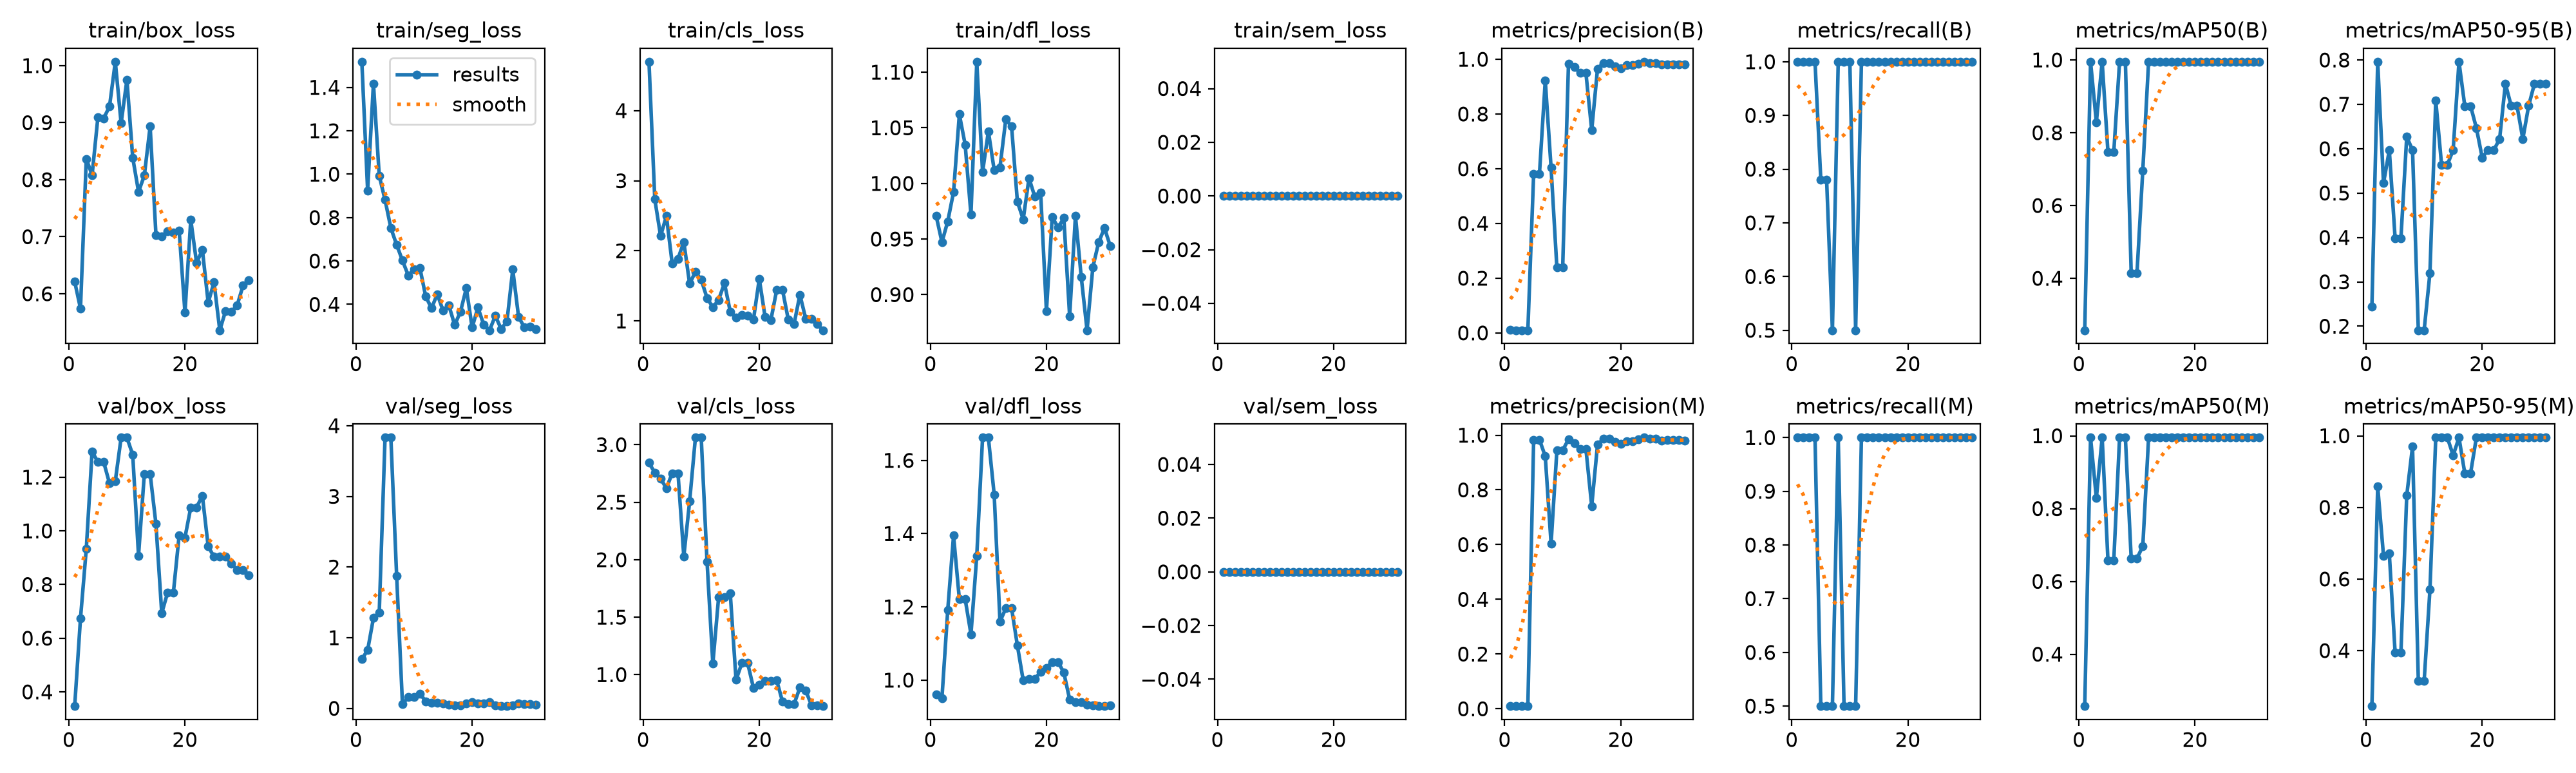

Source data for this figure (header and first rows):
epoch, time, train/box_loss, train/seg_loss, train/cls_loss, train/dfl_loss, train/sem_loss, metrics/precision(B), metrics/recall(B), metrics/mAP50(B), metrics/mAP50-95(B), metrics/precision(M), metrics/recall(M), metrics/mAP50(M), metrics/mAP50-95(M), val/box_loss, val/seg_loss, val/cls_loss, val/dfl_loss, val/sem_loss, lr/pg0, lr/pg1, lr/pg2
1, 6.802, 0.6214, 1.518, 4.698, 0.9709, 0, 0.01017, 1, 0.2574, 0.244, 0.01017, 1, 0.2574, 0.2449, 0.3469, 0.6969, 2.843, 0.9606, 0, 0.0005094, 0.0005094, 0.0005094
2, 14.84, 0.5742, 0.9248, 2.736, 0.9472, 0, 0.00998, 1, 0.995, 0.796, 0.00998, 1, 0.995, 0.8581, 0.6733, 0.8234, 2.757, 0.9508, 0, 0.001044, 0.001044, 0.001044
3, 25.21, 0.8366, 1.418, 2.213, 0.9659, 0, 0.00973, 1, 0.8292, 0.5223, 0.00973, 1, 0.8292, 0.665, 0.9324, 1.278, 2.704, 1.191, 0, 0.001557, 0.001557, 0.001557
4, 34.76, 0.8079, 0.9921, 2.496, 0.9922, 0, 0.00973, 1, 0.995, 0.5968, 0.00973, 1, 0.995, 0.671, 1.296, 1.356, 2.623, 1.395, 0, 0.001568, 0.001568, 0.001568
5, 44.11, 0.9096, 0.8814, 1.818, 1.062, 0, 0.5817, 0.7805, 0.7462, 0.398, 0.9834, 0.5, 0.657, 0.3941, 1.256, 3.832, 2.751, 1.221, 0, 0.001535, 0.001535, 0.001535
6, 53.57, 0.9077, 0.7518, 1.888, 1.035, 0, 0.5817, 0.7805, 0.7462, 0.398, 0.9834, 0.5, 0.657, 0.3941, 1.256, 3.832, 2.751, 1.221, 0, 0.001502, 0.001502, 0.001502
7, 62.61, 0.9284, 0.6742, 2.126, 0.9719, 0, 0.9227, 0.5, 0.995, 0.6268, 0.9227, 0.5, 0.995, 0.8331, 1.177, 1.871, 2.028, 1.125, 0, 0.001469, 0.001469, 0.001469
8, 72.1, 1.007, 0.6019, 1.531, 1.109, 0, 0.6038, 1, 0.995, 0.597, 0.6038, 1, 0.995, 0.97, 1.186, 0.06157, 2.507, 1.339, 0, 0.001436, 0.001436, 0.001436
9, 81.38, 0.899, 0.5331, 1.7, 1.01, 0, 0.2386, 1, 0.4146, 0.1909, 0.9447, 0.5, 0.6633, 0.3146, 1.347, 0.1566, 3.062, 1.662, 0, 0.001403, 0.001403, 0.001403
10, 90.74, 0.9752, 0.5622, 1.588, 1.047, 0, 0.2386, 1, 0.4146, 0.1909, 0.9447, 0.5, 0.6633, 0.3146, 1.347, 0.1566, 3.062, 1.662, 0, 0.00137, 0.00137, 0.00137
11, 100.2, 0.8387, 0.568, 1.327, 1.012, 0, 0.9846, 0.5, 0.6965, 0.3202, 0.9846, 0.5, 0.6965, 0.5705, 1.284, 0.2078, 1.985, 1.507, 0, 0.001337, 0.001337, 0.001337
12, 109.8, 0.7787, 0.4367, 1.194, 1.015, 0, 0.9709, 1, 0.995, 0.7089, 0.9709, 1, 0.995, 0.995, 0.9077, 0.1001, 1.095, 1.16, 0, 0.001304, 0.001304, 0.001304
13, 119.6, 0.8074, 0.3824, 1.3, 1.058, 0, 0.9504, 1, 0.995, 0.5638, 0.9504, 1, 0.995, 0.995, 1.213, 0.07878, 1.676, 1.196, 0, 0.001271, 0.001271, 0.001271
14, 129.2, 0.8935, 0.4466, 1.54, 1.051, 0, 0.9504, 1, 0.995, 0.5638, 0.9504, 1, 0.995, 0.995, 1.213, 0.07878, 1.676, 1.196, 0, 0.001238, 0.001238, 0.001238
15, 138.1, 0.7032, 0.3707, 1.133, 0.9834, 0, 0.7411, 1, 0.995, 0.597, 0.7411, 1, 0.995, 0.9453, 1.026, 0.07384, 1.708, 1.094, 0, 0.001205, 0.001205, 0.001205
16, 147, 0.7007, 0.3944, 1.047, 0.9677, 0, 0.9649, 1, 0.995, 0.796, 0.9649, 1, 0.995, 0.995, 0.6933, 0.0532, 0.9543, 0.9992, 0, 0.001172, 0.001172, 0.001172
17, 156.6, 0.7092, 0.305, 1.085, 1.005, 0, 0.987, 1, 0.995, 0.6963, 0.987, 1, 0.995, 0.8955, 0.7693, 0.04238, 1.1, 1.004, 0, 0.001139, 0.001139, 0.001139
18, 166.3, 0.7077, 0.3667, 1.072, 0.988, 0, 0.987, 1, 0.995, 0.6963, 0.987, 1, 0.995, 0.8955, 0.7693, 0.04238, 1.1, 1.004, 0, 0.001106, 0.001106, 0.001106
19, 175.9, 0.7104, 0.4747, 1.021, 0.992, 0, 0.9752, 1, 0.995, 0.6465, 0.9752, 1, 0.995, 0.995, 0.9841, 0.06932, 0.8834, 1.022, 0, 0.001073, 0.001073, 0.001073
20, 185.4, 0.5668, 0.2931, 1.6, 0.8853, 0, 0.9676, 1, 0.995, 0.5802, 0.9676, 1, 0.995, 0.995, 0.9749, 0.09039, 0.911, 1.034, 0, 0.00104, 0.00104, 0.00104
21, 194.4, 0.7298, 0.3856, 1.058, 0.9698, 0, 0.9784, 1, 0.995, 0.5969, 0.9784, 1, 0.995, 0.995, 1.088, 0.07266, 0.9451, 1.05, 0, 0.001007, 0.001007, 0.001007
22, 203.6, 0.6542, 0.3064, 1.013, 0.9603, 0, 0.9784, 1, 0.995, 0.5969, 0.9784, 1, 0.995, 0.995, 1.088, 0.07266, 0.9451, 1.05, 0, 0.0009739, 0.0009739, 0.0009739
23, 213, 0.6771, 0.2807, 1.442, 0.9688, 0, 0.9837, 1, 0.995, 0.6218, 0.9837, 1, 0.995, 0.995, 1.131, 0.09026, 0.9503, 1.02, 0, 0.0009409, 0.0009409, 0.0009409
24, 222.1, 0.5842, 0.3473, 1.443, 0.8806, 0, 0.991, 1, 0.995, 0.7462, 0.991, 1, 0.995, 0.995, 0.942, 0.0451, 0.7658, 0.9474, 0, 0.0009078, 0.0009078, 0.0009078
25, 229, 0.6203, 0.2868, 1.018, 0.9708, 0, 0.9863, 1, 0.995, 0.6965, 0.9863, 1, 0.995, 0.995, 0.9034, 0.03179, 0.7449, 0.9402, 0, 0.0008748, 0.0008748, 0.0008748
26, 235.9, 0.536, 0.3213, 0.9582, 0.9158, 0, 0.9863, 1, 0.995, 0.6965, 0.9863, 1, 0.995, 0.995, 0.9034, 0.03179, 0.7449, 0.9402, 0, 0.0008418, 0.0008418, 0.0008418
27, 245.1, 0.57, 0.5605, 1.374, 0.868, 0, 0.9811, 1, 0.995, 0.6219, 0.9811, 1, 0.995, 0.995, 0.9037, 0.04658, 0.8875, 0.9323, 0, 0.0008088, 0.0008088, 0.0008088
28, 254.6, 0.5683, 0.3428, 1.031, 0.9247, 0, 0.9818, 1, 0.995, 0.6965, 0.9818, 1, 0.995, 0.995, 0.8775, 0.06717, 0.8615, 0.9307, 0, 0.0007758, 0.0007758, 0.0007758
29, 264.1, 0.5801, 0.2937, 1.03, 0.9471, 0, 0.9814, 1, 0.995, 0.7462, 0.9814, 1, 0.995, 0.995, 0.8546, 0.06448, 0.7337, 0.929, 0, 0.0007428, 0.0007428, 0.0007428
30, 273.6, 0.6142, 0.2989, 0.9513, 0.9598, 0, 0.9814, 1, 0.995, 0.7462, 0.9814, 1, 0.995, 0.995, 0.8546, 0.06448, 0.7337, 0.929, 0, 0.0007098, 0.0007098, 0.0007098
31, 283.2, 0.6232, 0.2853, 0.8669, 0.9437, 0, 0.9807, 1, 0.995, 0.7462, 0.9807, 1, 0.995, 0.995, 0.8356, 0.05137, 0.7263, 0.9309, 0, 0.0006768, 0.0006768, 0.0006768
